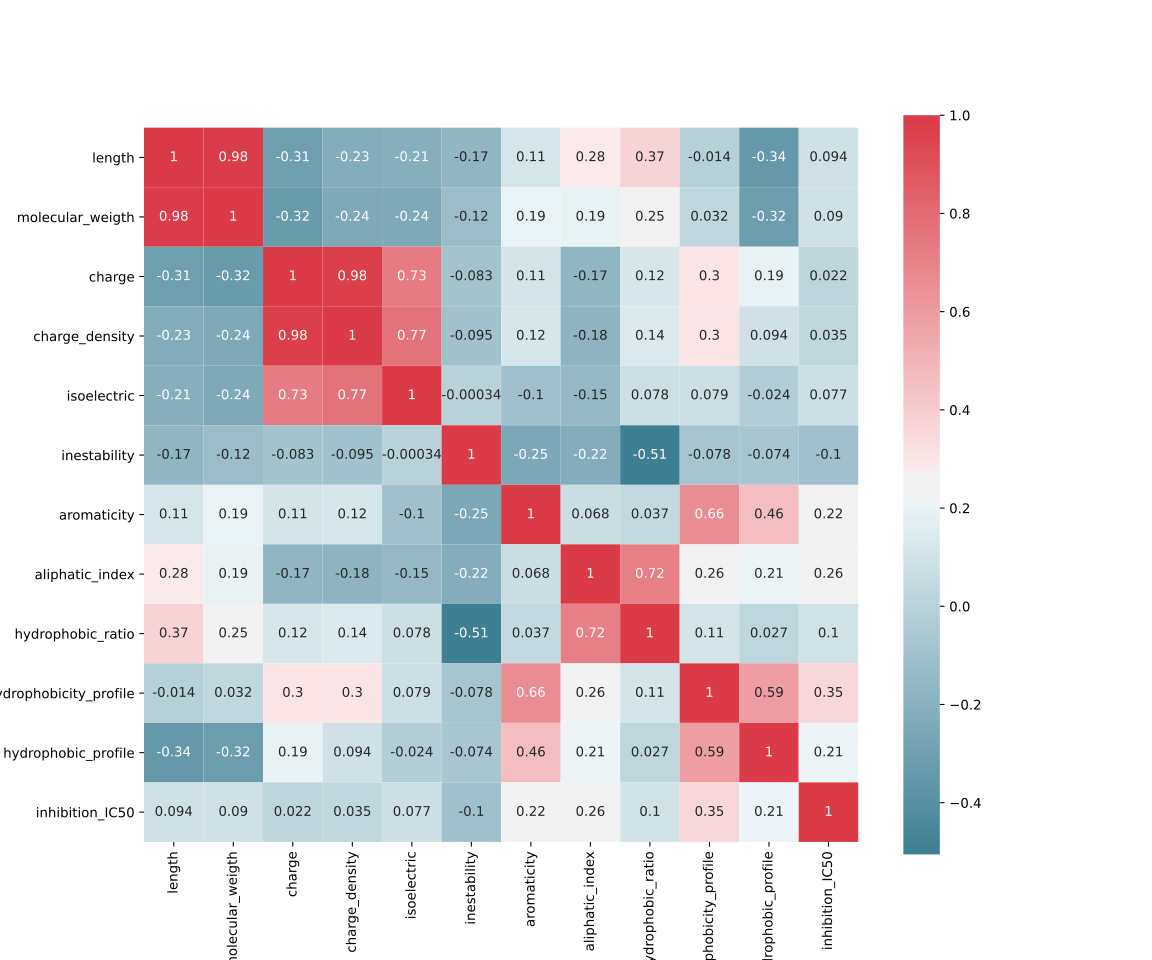

The data file committed next to this chart (first rows):
, length, molecular_weigth, charge, charge_density, isoelectric, inestability, aromaticity, aliphatic_index, hydrophobic_ratio, hydrophobicity_profile, hydrophobic_profile, inhibition_IC50
length, 1.0, 0.9826, -0.3108, -0.2306, -0.2104, -0.1668, 0.1137, 0.2792, 0.3732, -0.01447, -0.3411, 0.09386
molecular_weigth, 0.9826, 1.0, -0.3246, -0.2427, -0.245, -0.1244, 0.1948, 0.1903, 0.2499, 0.03184, -0.3226, 0.09024
charge, -0.3108, -0.3246, 1.0, 0.9771, 0.7335, -0.08263, 0.1079, -0.1652, 0.1214, 0.3007, 0.1928, 0.02185
charge_density, -0.2306, -0.2427, 0.9771, 1.0, 0.7678, -0.09471, 0.1188, -0.1762, 0.1363, 0.3031, 0.09373, 0.03512
isoelectric, -0.2104, -0.245, 0.7335, 0.7678, 1.0, -0.0003443, -0.1021, -0.1488, 0.07829, 0.07888, -0.02447, 0.0774
inestability, -0.1668, -0.1244, -0.08263, -0.09471, -0.0003443, 1.0, -0.2526, -0.2222, -0.5053, -0.07755, -0.07374, -0.1004
aromaticity, 0.1137, 0.1948, 0.1079, 0.1188, -0.1021, -0.2526, 1.0, 0.06767, 0.03652, 0.6604, 0.4643, 0.2223
aliphatic_index, 0.2792, 0.1903, -0.1652, -0.1762, -0.1488, -0.2222, 0.06767, 1.0, 0.7175, 0.2563, 0.2069, 0.2561
hydrophobic_ratio, 0.3732, 0.2499, 0.1214, 0.1363, 0.07829, -0.5053, 0.03652, 0.7175, 1.0, 0.1065, 0.02698, 0.1002
hydrophobicity_profile, -0.01447, 0.03184, 0.3007, 0.3031, 0.07888, -0.07755, 0.6604, 0.2563, 0.1065, 1.0, 0.5889, 0.3533
hydrophobic_profile, -0.3411, -0.3226, 0.1928, 0.09373, -0.02447, -0.07374, 0.4643, 0.2069, 0.02698, 0.5889, 1.0, 0.2096
inhibition_IC50, 0.09386, 0.09024, 0.02185, 0.03512, 0.0774, -0.1004, 0.2223, 0.2561, 0.1002, 0.3533, 0.2096, 1.0
